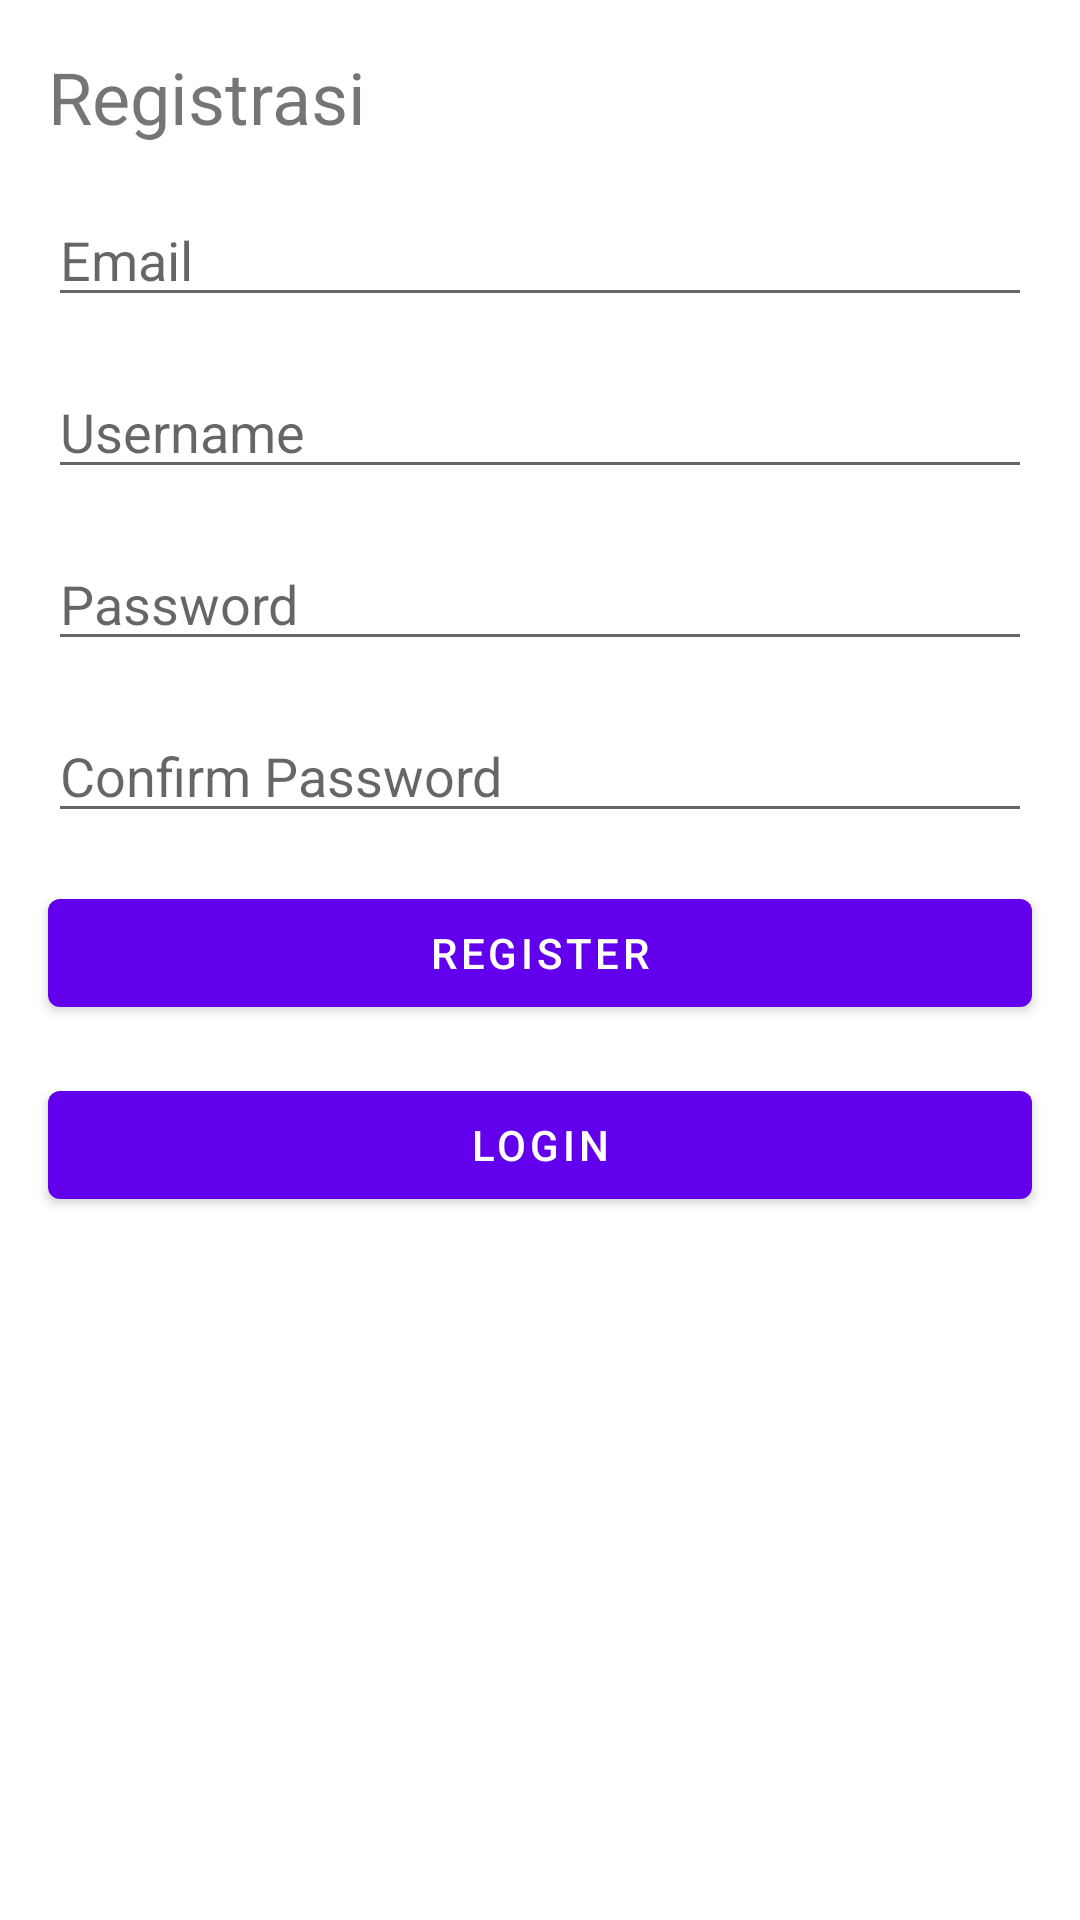

The Android layout XML behind this screen, and the referenced resources:
<!-- AndroidManifest.xml: application theme Theme.GameBinar -->
<!-- res/layout/activity_register.xml -->
<?xml version="1.0" encoding="utf-8"?>
<androidx.constraintlayout.widget.ConstraintLayout xmlns:android="http://schemas.android.com/apk/res/android"
    xmlns:app="http://schemas.android.com/apk/res-auto"
    xmlns:tools="http://schemas.android.com/tools"
    android:layout_width="match_parent"
    android:layout_height="match_parent"
    tools:context=".RegisterActivity">
    <TextView
        android:id="@+id/tv_regis"
        android:layout_width="match_parent"
        android:layout_height="wrap_content"
        android:text="Registrasi"
        android:textSize="24sp"
        android:layout_margin="16dp"
        app:layout_constraintTop_toTopOf="parent"/>
    <EditText
        android:id="@+id/et_email"
        android:layout_width="match_parent"
        android:layout_height="wrap_content"
        android:hint="Email"
        android:inputType="textEmailAddress"
        android:layout_margin="16dp"
        app:layout_constraintTop_toBottomOf="@id/tv_regis"/>
    <EditText
        android:id="@+id/et_username"
        android:layout_width="match_parent"
        android:layout_height="wrap_content"
        android:hint="Username"
        android:inputType="textEmailAddress"
        android:layout_margin="16dp"
        app:layout_constraintTop_toBottomOf="@id/et_email"/>
    <EditText
        android:id="@+id/et_password"
        android:layout_width="match_parent"
        android:layout_height="wrap_content"
        android:hint="Password"
        android:inputType="textPassword"
        android:layout_margin="16dp"
        app:layout_constraintTop_toBottomOf="@id/et_username"/>
    <EditText
        android:id="@+id/et_confirm_password"
        android:layout_width="match_parent"
        android:layout_height="wrap_content"
        android:hint="Confirm Password"
        android:inputType="textPassword"
        android:layout_margin="16dp"
        app:layout_constraintTop_toBottomOf="@id/et_password"/>
    <com.google.android.material.button.MaterialButton
        android:id="@+id/btn_register"
        android:layout_width="match_parent"
        android:layout_height="wrap_content"
        android:layout_margin="16dp"
        android:text="Register"
        app:layout_constraintTop_toBottomOf="@id/et_confirm_password"/>
    <com.google.android.material.button.MaterialButton
        android:id="@+id/btn_login"
        android:layout_width="match_parent"
        android:layout_height="wrap_content"
        android:layout_margin="16dp"
        android:text="Login"
        app:layout_constraintTop_toBottomOf="@id/btn_register"/>
</androidx.constraintlayout.widget.ConstraintLayout>
<!-- resources referenced by this layout -->
<resources>
  <style name="Theme.GameBinar" parent="Theme.MaterialComponents.DayNight.DarkActionBar">
          
          <item name="colorPrimary">@color/purple_500</item>
          <item name="colorPrimaryVariant">@color/purple_700</item>
          <item name="colorOnPrimary">@color/white</item>
          
          <item name="colorSecondary">@color/teal_200</item>
          <item name="colorSecondaryVariant">@color/teal_700</item>
          <item name="colorOnSecondary">@color/black</item>
          
          <item name="android:statusBarColor" tools:targetApi="l">?attr/colorPrimaryVariant</item>
          
      </style>
  <!-- not gathered from this repository: default colours our renderer supplied (Android Studio template values) -->
  <color name="purple_500">#FF6200EE</color>
  <color name="purple_700">#FF3700B3</color>
  <color name="teal_200">#FF03DAC5</color>
  <color name="teal_700">#FF018786</color>
  <color name="black">#FF000000</color>
  <color name="white">#FFFFFFFF</color>
</resources>
